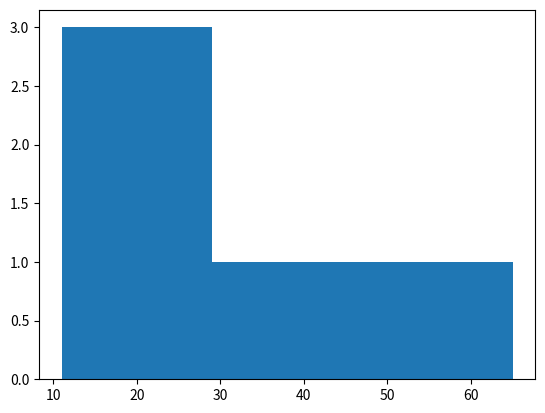
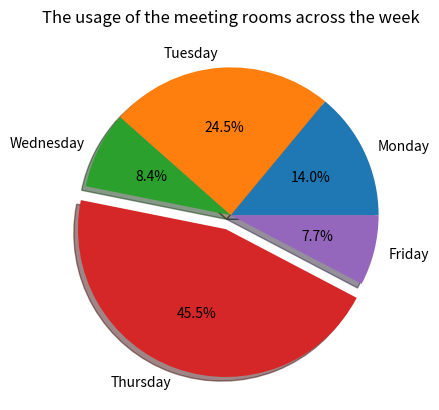

Generate these figures, in order, with matplotlib:
from collections import defaultdict
import numpy as np
import matplotlib.pyplot as plt

def group_data(data, key_name):
    ''' Group data (input) according to a certain key (input). '''
    grouped_data = defaultdict(list)
    for data_point in data:
        key = data_point[key_name]
        grouped_data[key].append(data_point)
    return grouped_data

def sum_grouped_data(grouped_data, field_name):
    ''' Sums up the grouped data (input) using a provided field name [input]. '''
    summed_data = {}
    for key, data_points in grouped_data.items():
        total = 0
        for data_point in data_points:
            total += data_point[field_name]
        summed_data[key] = total
    return summed_data

def describe_data(data):
    ''' Sums up the data (input) using numpy statistics. '''
    print("Mean:", np.mean(data))
    print("Standard deviation:", np.std(data))
    print("Minimum:", np.min(data))
    print("Maximum:", np.max(data))

def example_method():    # Example usage of methods, with provided data
    data = [
        {"day": "Monday", "occupied": 20},
        {"day": "Tuesday", "occupied": 35},
        {"day": "Wednesday", "occupied": 12},
        {"day": "Thursday", "occupied": 17},
        {"day": "Thursday", "occupied": 18},
        {"day": "Thursday", "occupied": 30},
        {"day": "Friday", "occupied": 11}
        ]

    # Group the data according to the "day" key, which returns several lists
    grouped_data = group_data(data, "day")
    print(grouped_data["Thursday"])
    print(grouped_data["Friday"])
    # Calculate sum of each day/list's values
    total_minutes_by_day = sum_grouped_data(grouped_data, "occupied")
    print(total_minutes_by_day)
    # Get mean, std, min and max from the above list
    total_minutes = list(total_minutes_by_day.values())
    describe_data(total_minutes)
    plt.hist(total_minutes, bins = 3)
    plt.show()
    
    # Pie chart
    labels = list(total_minutes_by_day.keys())
    print(labels)
    sizes = total_minutes
    print(sizes)
    explode = (0, 0, 0, 0.1, 0)
    
    fig, ax = plt.subplots()
    ax.pie(sizes, labels=labels, autopct='%.1f%%', shadow=True, explode=explode)
    ax.set_aspect('equal')
    plt.title("The usage of the meeting rooms across the week")
    plt.show()

example_method()